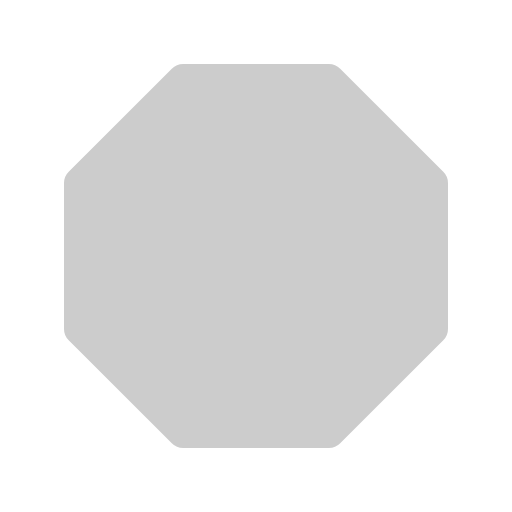
t = 0.00 s
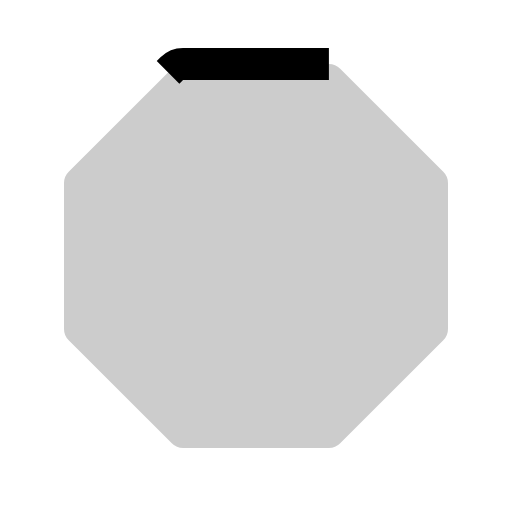
t = 0.38 s
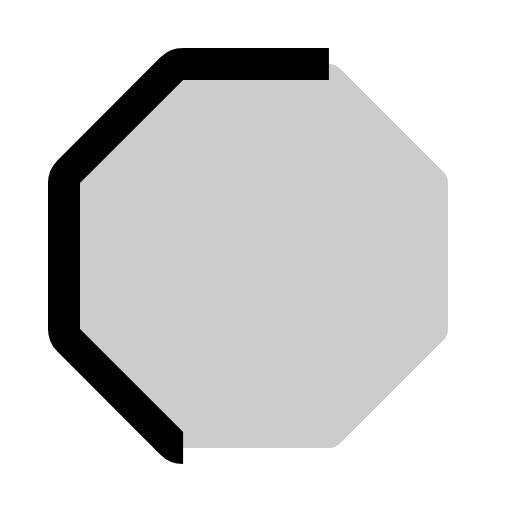
t = 0.75 s
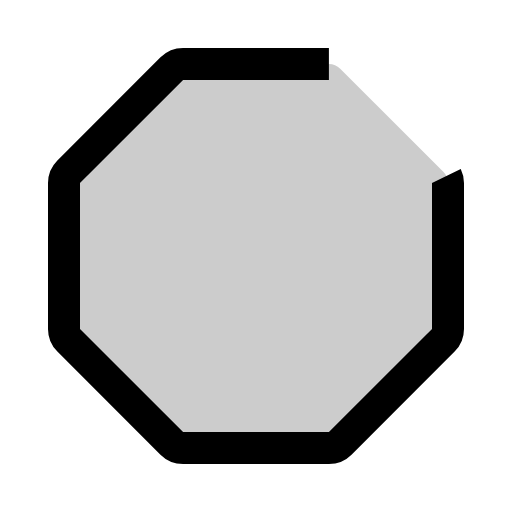
t = 1.13 s
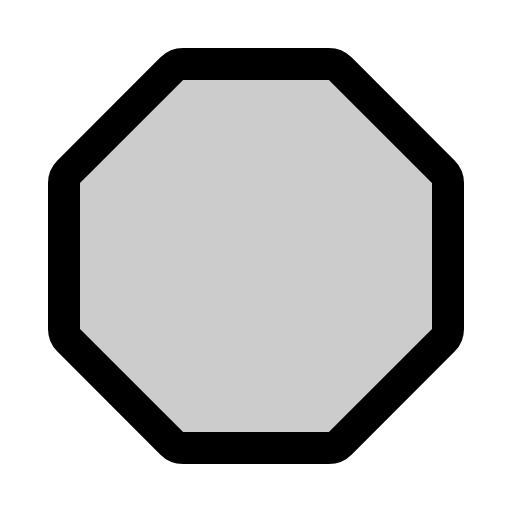
t = 1.50 s

The animated SVG that drew these frames (rendered in a browser with its animation timeline set to each time). Animation: 1 CSS @keyframes rule; one cycle of 1.50 s.

<svg xmlns="http://www.w3.org/2000/svg" viewBox="0 0 256 256">
  <style>
    .draw-line {
      stroke-dasharray: 1;
      stroke-dashoffset: 1;
      animation: phosphor-draw-in 1.5s ease-in-out forwards;
    }
    @keyframes phosphor-draw-in {
      to { stroke-dashoffset: 0; }
    }
  </style><rect width="256" height="256" fill="none"/><path d="M164.45,32H91.55a8,8,0,0,0-5.66,2.34L34.34,85.89A8,8,0,0,0,32,91.55v72.9a8,8,0,0,0,2.34,5.66l51.55,51.55A8,8,0,0,0,91.55,224h72.9a8,8,0,0,0,5.66-2.34l51.55-51.55a8,8,0,0,0,2.34-5.66V91.55a8,8,0,0,0-2.34-5.66L170.11,34.34A8,8,0,0,0,164.45,32Z" opacity="0.2"/><path d="M164.45,32H91.55a8,8,0,0,0-5.66,2.34L34.34,85.89A8,8,0,0,0,32,91.55v72.9a8,8,0,0,0,2.34,5.66l51.55,51.55A8,8,0,0,0,91.55,224h72.9a8,8,0,0,0,5.66-2.34l51.55-51.55a8,8,0,0,0,2.34-5.66V91.55a8,8,0,0,0-2.34-5.66L170.11,34.34A8,8,0,0,0,164.45,32Z" fill="none" stroke="currentColor" stroke-miterlimit="10" stroke-width="16" class="draw-line" pathLength="1" style="animation-delay: 0s"/></svg>
